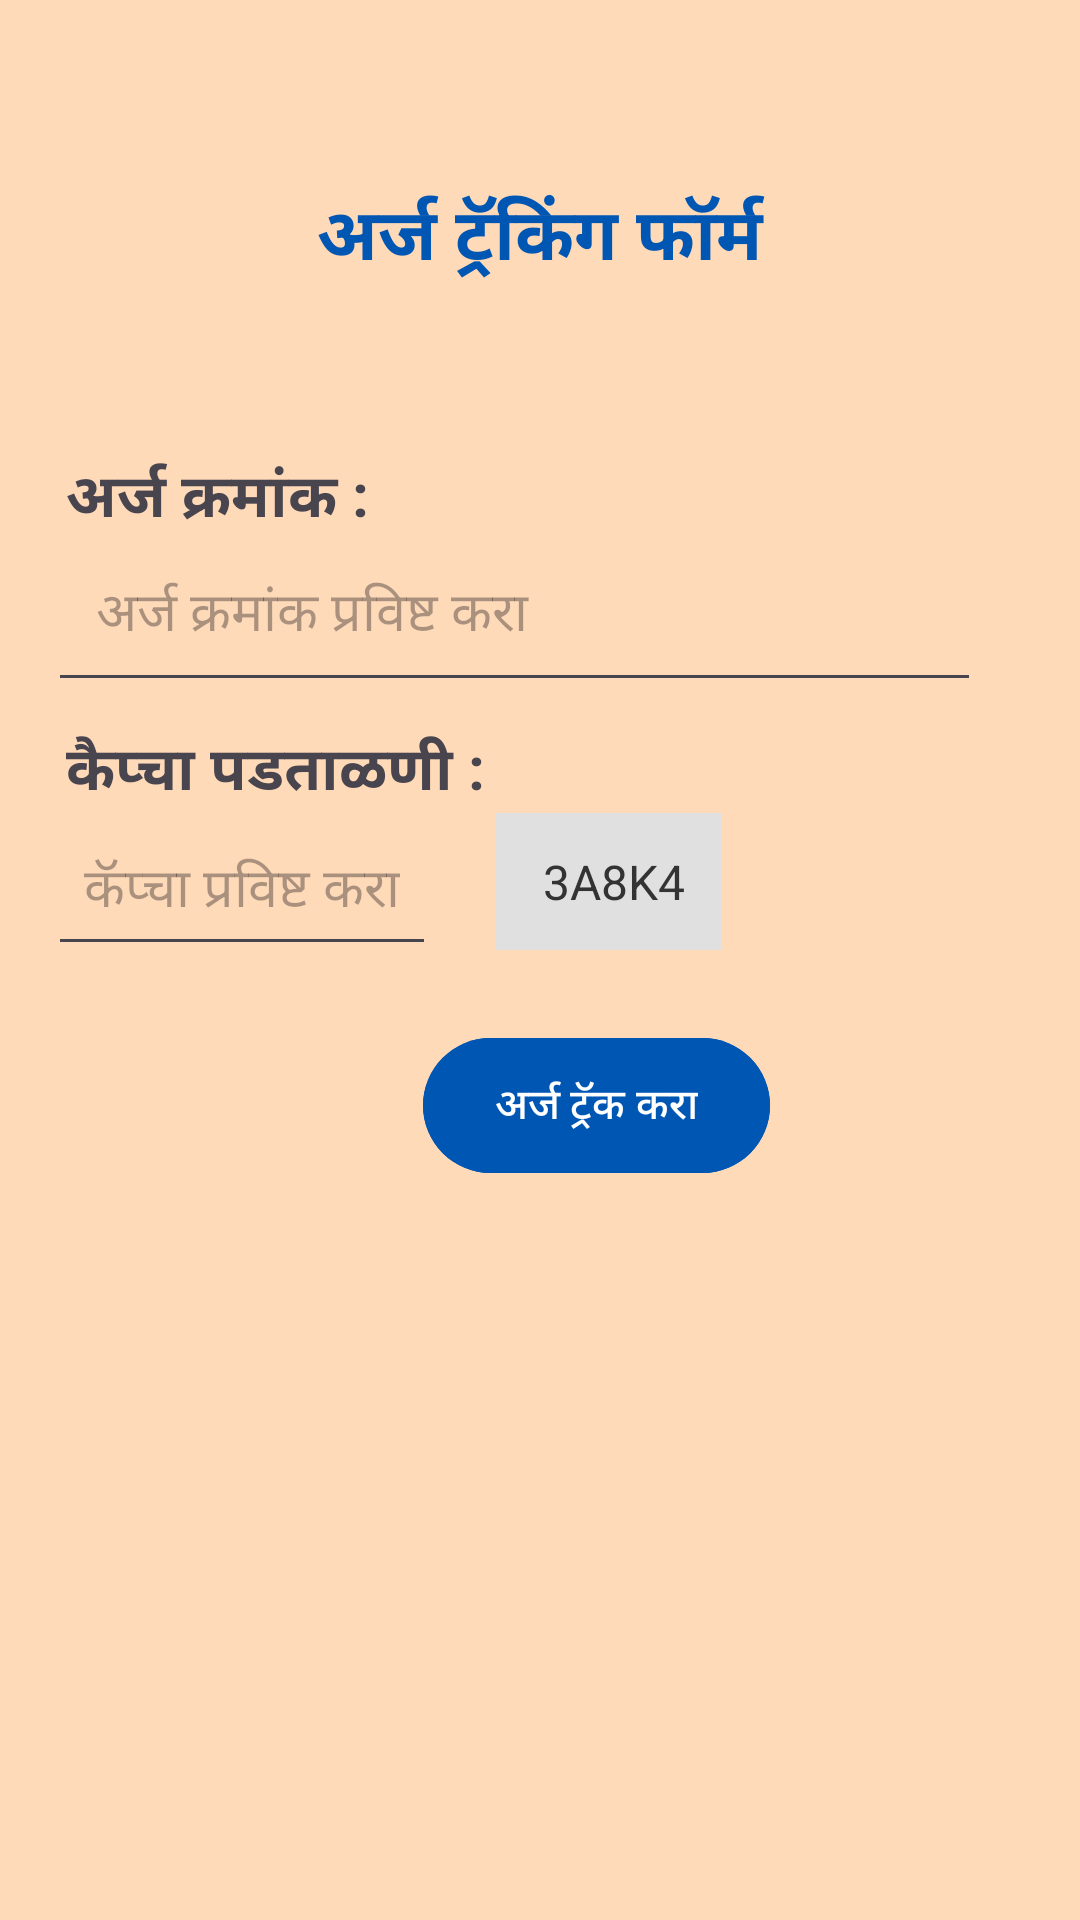

Produce the Android XML layout that renders to this screen, including the resource entries it uses.
<!-- AndroidManifest.xml: application theme Theme.GrampanchayatKouthaliApk -->
<!-- res/layout/track_application.xml -->
<?xml version="1.0" encoding="utf-8"?>
<ScrollView xmlns:android="http://schemas.android.com/apk/res/android"
    android:layout_width="match_parent"
    android:layout_height="match_parent"
    xmlns:app="http://schemas.android.com/apk/res-auto"
    android:padding="16dp"
    android:background="#FFDAB9">
    >

    <FrameLayout
        android:layout_width="match_parent"
        android:layout_height="match_parent">

    
        <TextView
            android:id="@+id/tv_tracking_headline"
            android:layout_width="match_parent"
            android:layout_height="wrap_content"
            android:layout_marginTop="45dp"
            android:paddingBottom="10dp"
            android:text="अर्ज ट्रॅकिंग फॉर्म"
            android:textAlignment="center"
            android:textColor="#0056b3"
            android:textSize="24sp"
            android:textStyle="bold"/>



            <TextView
                android:id="@+id/textView34"
                android:layout_width="match_parent"
                android:layout_height="wrap_content"
                android:layout_marginTop="129dp"
                android:padding="6dp"
                android:text="अर्ज क्रमांक :"
                android:textSize="20sp"
                android:textStyle="bold" />

        <EditText
            android:id="@+id/et_application_id"
            android:layout_width="311dp"
            android:layout_height="wrap_content"
            android:layout_marginTop="159dp"
            android:hint="अर्ज क्रमांक प्रविष्ट करा"
            android:inputType="text"
            android:padding="16dp"
            android:textSize="18sp" />
            <TextView
                android:id="@+id/textView35"
                android:layout_width="match_parent"
                android:layout_height="wrap_content"
                android:layout_marginTop="220dp"
                android:padding="6dp"
                android:text="कैप्चा पडताळणी :"
                android:textSize="20sp"
                android:textStyle="bold"/>

            <EditText
                android:id="@+id/et_captcha_input"
                android:layout_width="wrap_content"
                android:layout_height="wrap_content"
                android:layout_marginTop="255dp"
                android:hint="कॅप्चा प्रविष्ट करा"
                android:inputType="text"
                android:padding="12dp"
                />
        <TextView
            android:id="@+id/tv_captcha_display"
            android:layout_width="wrap_content"
            android:layout_height="wrap_content"
            android:layout_marginLeft="149dp"
            android:layout_marginTop="255dp"
            android:text=" 3A8K4"
            android:textSize="16sp"

            android:background="#E0E0E0"
            android:padding="12dp"
            android:textAlignment="center"
            android:textColor="#333333"/>
        <Button
            android:id="@+id/btn_track_application"
            android:layout_width="wrap_content"
            android:layout_height="wrap_content"
            android:text="अर्ज ट्रॅक करा"
            android:backgroundTint="#0056b3"
            android:textColor="#ffffff"
            android:paddingTop="12dp"
            android:paddingBottom="12dp"
            android:layout_marginTop="326dp"
            android:layout_marginLeft="125dp"/>


        <LinearLayout
            android:layout_width="match_parent"
            android:layout_height="wrap_content"
            android:orientation="vertical"
            android:layout_marginTop="400dp"
            android:visibility="gone"
            android:id="@+id/result_section">

        <TextView
            android:id="@+id/tv_tracking_result_message"
            android:layout_width="match_parent"
            android:layout_height="wrap_content"
            android:textColor="#4CAF50"
            android:textSize="18sp"
            android:textStyle="bold"
            android:text="अर्ज क्रमांक यशस्वीरित्या ट्रॅक करण्यात आला!" />

        <TableLayout
            android:id="@+id/table_tracking_result"
            android:layout_width="match_parent"
            android:layout_height="wrap_content"
            android:layout_marginTop="18dp"
            android:background="@drawable/cell_border"
            android:stretchColumns="*">

            <TableRow>
                <TextView android:text="अर्ज क्रमांक" android:textStyle="bold" android:textAlignment="center" android:background="@drawable/cell_border" android:padding="1dp"/>
                <TextView android:text="स्थिती" android:textStyle="bold" android:textAlignment="center" android:background="@drawable/cell_border" android:padding="1dp"/>
                <TextView android:text="शंका / समस्या" android:textStyle="bold" android:textAlignment="center" android:background="@drawable/cell_border" android:padding="1dp" />
                <TextView android:text="अर्ज पहा" android:textStyle="bold" android:textAlignment="center"  android:background="@drawable/cell_border" android:padding="1dp"/>
            </TableRow>

            <TableRow>
                <TextView android:id="@+id/tv_application_no" android:text="123456789012" android:textAlignment="center" android:background="@drawable/cell_border" android:padding="1dp"/>
                <TextView android:id="@+id/tv_status" android:text="प्रक्रियेत आहे" android:textAlignment="center" android:background="@drawable/cell_border" android:padding="1dp"/>
                <TextView android:id="@+id/tv_grievance" android:text="शंका नाही" android:textAlignment="center" android:background="@drawable/cell_border" android:padding="1dp"/>
                <TextView
                    android:id="@+id/tv_view_application_form_link"
                    android:layout_width="wrap_content"
                    android:layout_height="wrap_content"
                    android:text="अर्ज"
                    android:background="@drawable/cell_border"
                    android:textAlignment="center"
                    android:textColor="#5D5DD1"
                    android:textStyle="bold"
                    android:clickable="true"
                    android:focusable="true"
                    android:padding="1dp"/>
            </TableRow>
        </TableLayout>
    </LinearLayout>
    </FrameLayout>



</ScrollView>
<!-- resources referenced by this layout -->
<resources>
  <!-- drawable cell_border (drawable) -->
  <?xml version="1.0" encoding="utf-8"?>
  <shape xmlns:android="http://schemas.android.com/apk/res/android">
      <solid android:color="#EDE9E9" />
      <stroke android:width="1dp" android:color="#000000" />
  </shape>
  <style name="Theme.GrampanchayatKouthaliApk" parent="Base.Theme.GrampanchayatKouthaliApk" />
  <style name="Base.Theme.GrampanchayatKouthaliApk" parent="Theme.Material3.DayNight.NoActionBar">
          
          
      </style>
</resources>
